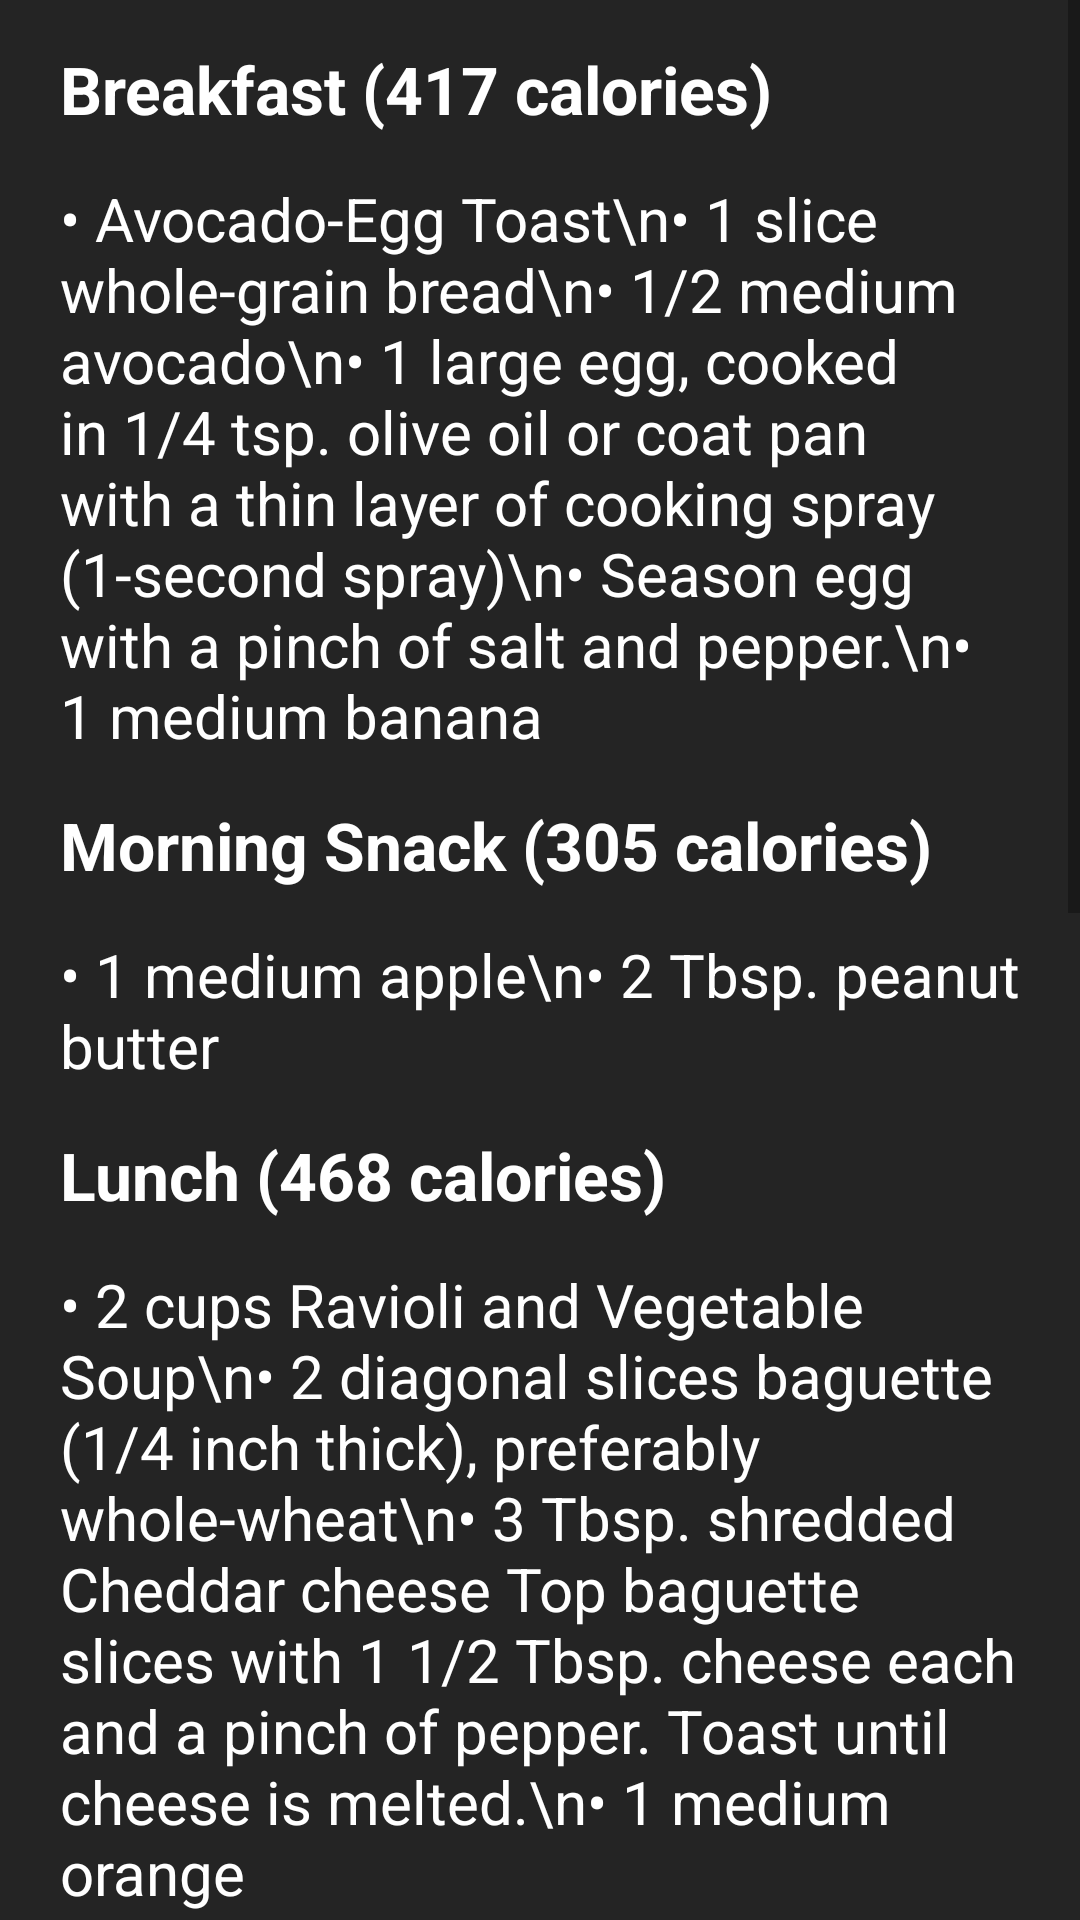

This screen was rendered from an Android layout file. Write that file and the resources it references.
<!-- AndroidManifest.xml: application theme Theme.GymGenius -->
<!-- res/layout/fragment_fri.xml -->
<?xml version="1.0" encoding="utf-8"?>
<FrameLayout xmlns:android="http://schemas.android.com/apk/res/android"
    xmlns:tools="http://schemas.android.com/tools"
    android:layout_width="match_parent"
    android:layout_height="match_parent"
    tools:context=".Fri"
    android:background="@drawable/diet">

    <LinearLayout
        android:layout_width="match_parent"
        android:layout_height="match_parent"
        android:background="#E60E0E0E">

        <ScrollView
            android:layout_width="match_parent"
            android:layout_height="wrap_content">

            <LinearLayout
                android:layout_width="match_parent"
                android:layout_height="wrap_content"
                android:orientation="vertical">

                <TextView
                    android:layout_width="match_parent"
                    android:layout_height="wrap_content"
                    android:text="Breakfast (417 calories)"
                    android:textSize="22dp"
                    android:textColor="@color/white"
                    android:textStyle="bold"
                    android:paddingLeft="20dp"
                    android:paddingRight="20dp"
                    android:layout_marginTop="15dp"/>
                <TextView
                    android:layout_width="match_parent"
                    android:layout_height="wrap_content"
                    android:text="• Avocado-Egg Toast\n• 1 slice whole-grain bread\n• 1/2 medium avocado\n• 1 large egg, cooked in 1/4 tsp. olive oil or coat pan with a thin layer of cooking spray (1-second spray)\n• Season egg with a pinch of salt and pepper.\n• 1 medium banana"
                    android:textSize="20dp"
                    android:textColor="@color/white"
                    android:textStyle=""
                    android:paddingLeft="20dp"
                    android:paddingRight="20dp"
                    android:layout_marginTop="15dp"/>
                <TextView
                    android:layout_width="match_parent"
                    android:layout_height="wrap_content"
                    android:text="Morning Snack (305 calories)"
                    android:textSize="22dp"
                    android:textColor="@color/white"
                    android:textStyle="bold"
                    android:paddingLeft="20dp"
                    android:paddingRight="20dp"
                    android:layout_marginTop="15dp"/>
                <TextView
                    android:layout_width="match_parent"
                    android:layout_height="wrap_content"
                    android:text="• 1 medium apple\n• 2 Tbsp. peanut butter"
                    android:textSize="20dp"
                    android:textColor="@color/white"
                    android:textStyle=""
                    android:paddingLeft="20dp"
                    android:paddingRight="20dp"
                    android:layout_marginTop="15dp"/>
                <TextView
                    android:layout_width="match_parent"
                    android:layout_height="wrap_content"
                    android:text="Lunch (468 calories)"
                    android:textSize="22dp"
                    android:textColor="@color/white"
                    android:textStyle="bold"
                    android:paddingLeft="20dp"
                    android:paddingRight="20dp"
                    android:layout_marginTop="15dp"/>
                <TextView
                    android:layout_width="match_parent"
                    android:layout_height="wrap_content"
                    android:text="• 2 cups Ravioli and Vegetable Soup\n• 2 diagonal slices baguette (1/4 inch thick), preferably whole-wheat\n• 3 Tbsp. shredded Cheddar cheese Top baguette slices with 1 1/2 Tbsp. cheese each and a pinch of pepper. Toast until cheese is melted.\n• 1 medium orange"
                    android:textSize="20dp"
                    android:textColor="@color/white"
                    android:textStyle=""
                    android:paddingLeft="20dp"
                    android:paddingRight="20dp"
                    android:layout_marginTop="15dp"/>
                <TextView
                    android:layout_width="match_parent"
                    android:layout_height="wrap_content"
                    android:text="Afternoon Snack (220 calories)"
                    android:textSize="22dp"
                    android:textColor="@color/white"
                    android:textStyle="bold"
                    android:paddingLeft="20dp"
                    android:paddingRight="20dp"
                    android:layout_marginTop="15dp"/>
                <TextView
                    android:layout_width="match_parent"
                    android:layout_height="wrap_content"
                    android:text="• 5 Tbsp. hummus\n• 1 cup sliced cucumber\n• 2 medium carrots"
                    android:textSize="20dp"
                    android:textColor="@color/white"
                    android:textStyle=""
                    android:paddingLeft="20dp"
                    android:paddingRight="20dp"
                    android:layout_marginTop="15dp"/>
                <TextView
                    android:layout_width="match_parent"
                    android:layout_height="wrap_content"
                    android:text="Dinner (584 calories)"
                    android:textSize="22dp"
                    android:textColor="@color/white"
                    android:textStyle="bold"
                    android:paddingLeft="20dp"
                    android:paddingRight="20dp"
                    android:layout_marginTop="15dp"/>
                <TextView
                    android:layout_width="match_parent"
                    android:layout_height="wrap_content"
                    android:text="Salmon and Vegetables\n• 4 oz. baked salmon\n• 1 cup roasted Brussels sprouts\n• 1 cup brown rice\n• 1/8 tsp. salt\n• 1/8 tsp. pepper\n• 1 1/2 Tbsp. walnuts"
                    android:textSize="20dp"
                    android:textColor="@color/white"
                    android:paddingLeft="20dp"
                    android:paddingRight="20dp"
                    android:layout_marginTop="15dp"/>
                <TextView
                    android:layout_width="match_parent"
                    android:layout_height="wrap_content"
                    android:text="Vinaigrette"
                    android:textSize="22dp"
                    android:textColor="@color/white"
                    android:textStyle="bold"
                    android:paddingLeft="20dp"
                    android:paddingRight="20dp"
                    android:layout_marginTop="15dp"/>
                <TextView
                    android:layout_width="match_parent"
                    android:layout_height="wrap_content"
                    android:text="• Combine 1 1/2 tsp. each olive oil, lemon juice and maple syrup; season with 1/8 tsp. salt.\n\nToss Brussels sprouts with 1/2 tsp. olive oil and bake at 425°F until lightly browned, 15 to 20 minutes. Coat salmon with 1/4 tsp. olive oil or a thin layer of cooking spray (1-second spray) and season with 1/8 tsp. each salt and pepper. Bake at 425°F until opaque in the middle, 4 to 6 minutes. Serve Brussels sprouts, salmon and brown rice drizzled with the vinaigrette and topped with walnuts."
                    android:textSize="20dp"
                    android:textColor="@color/white"
                    android:textStyle=""
                    android:paddingLeft="20dp"
                    android:paddingRight="20dp"
                    android:layout_marginTop="15dp"/>

            </LinearLayout>

        </ScrollView>


    </LinearLayout>

</FrameLayout>
<!-- resources referenced by this layout -->
<resources>
  <color name="white">#FFFFFFFF</color>
  <style name="Theme.GymGenius" parent="Base.Theme.GymGenius" />
  <style name="Base.Theme.GymGenius" parent="Theme.AppCompat.DayNight.NoActionBar">
          
          
      </style>
</resources>
